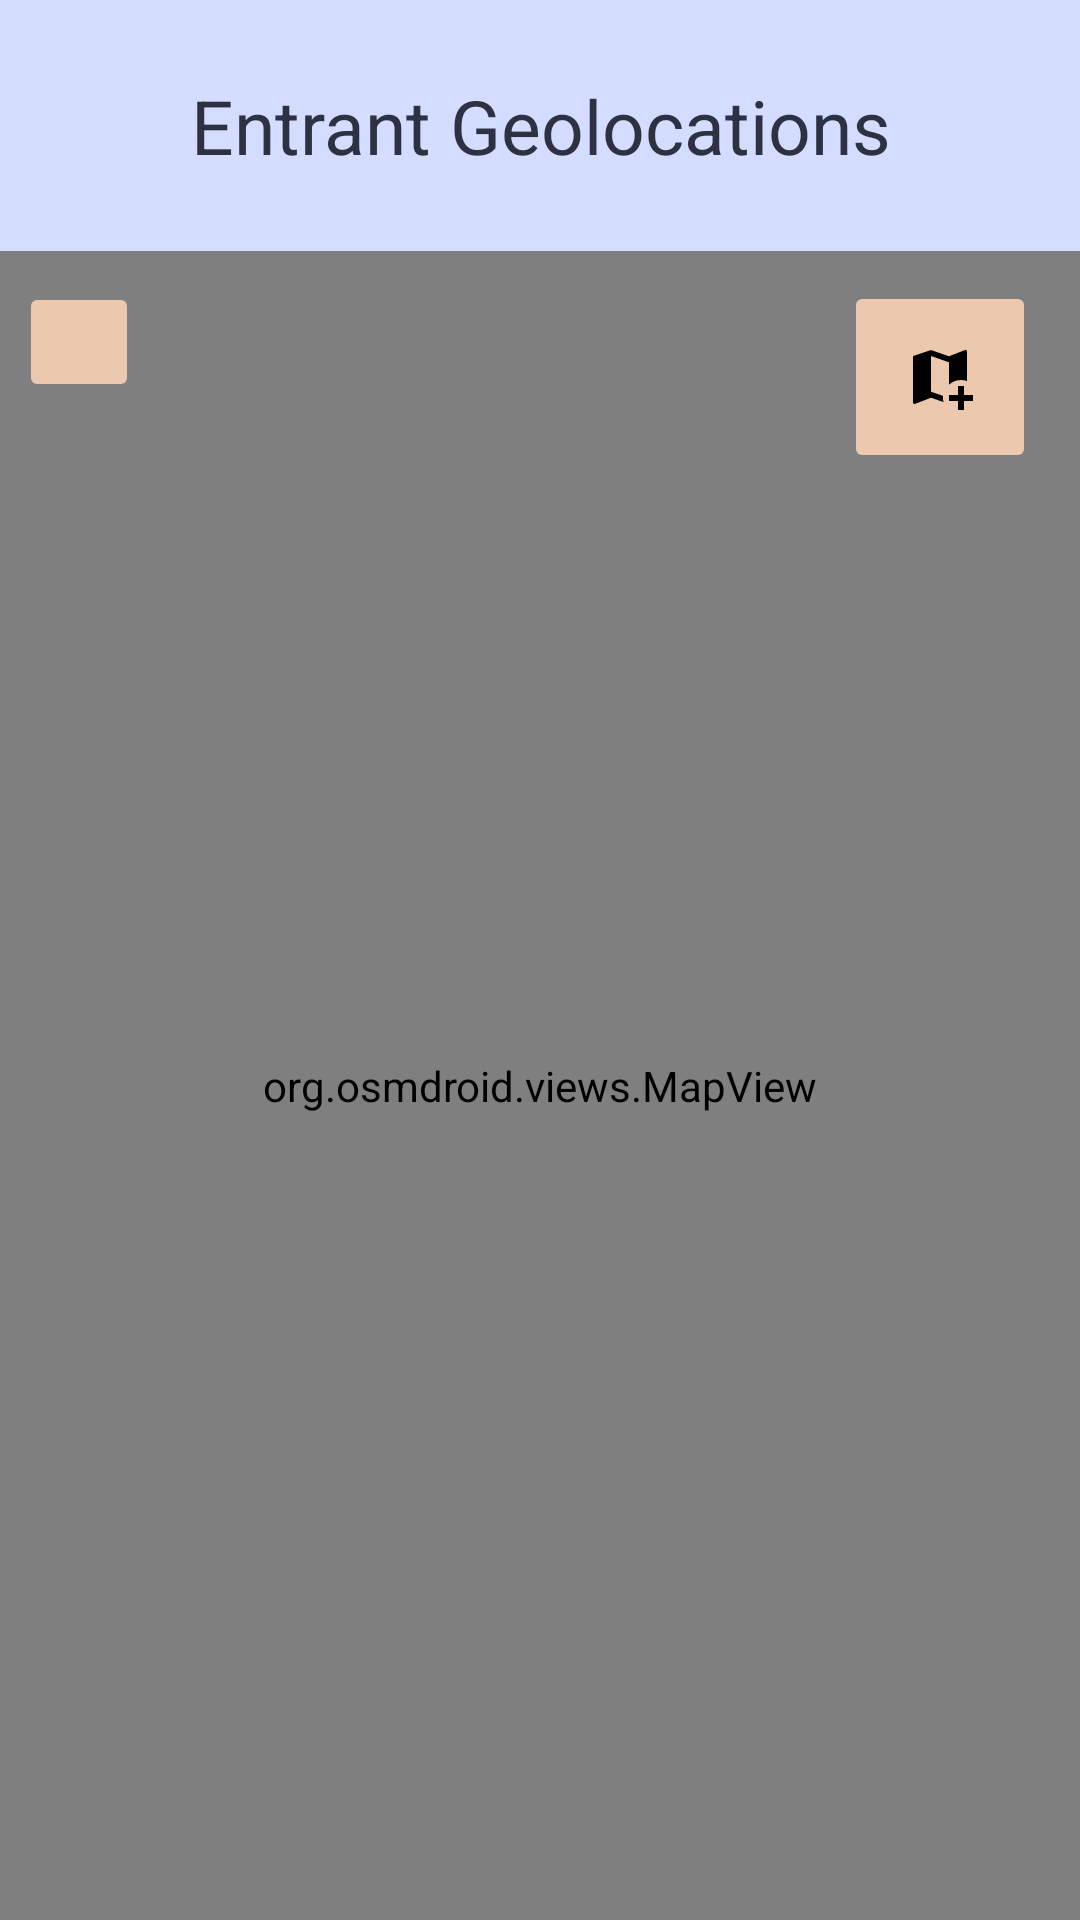

Produce the Android XML layout that renders to this screen, including the resource entries it uses.
<!-- AndroidManifest.xml: application theme Theme.Rocketlaunch -->
<!-- res/layout/organizer_view_map_fragment.xml -->
<?xml version="1.0" encoding="utf-8"?>
<androidx.constraintlayout.widget.ConstraintLayout xmlns:android="http://schemas.android.com/apk/res/android"
    android:layout_width="match_parent"
    android:layout_height="match_parent"
    xmlns:app="http://schemas.android.com/apk/res-auto">

    <TextView
        android:id="@+id/map_view_header"
        style="@style/ActivityHeaderStyle"
        android:text="Entrant Geolocations"

        app:layout_constraintTop_toTopOf="parent"
        app:layout_constraintStart_toStartOf="parent"
        app:layout_constraintEnd_toEndOf="parent"/>

    <ImageButton
        android:id="@+id/map_refresh_button"
        style="@style/RefreshButtonStyle"
        android:backgroundTint="@color/periwinkle"
        app:layout_constraintTop_toTopOf="@id/map_view_header"
        app:layout_constraintBottom_toBottomOf="@id/map_view_header"
        app:layout_constraintStart_toStartOf="@id/map_view_header"
        app:layout_constraintEnd_toEndOf="@id/map_view_header"
        app:layout_constraintHorizontal_bias="0.97"/>

    <TextView
        android:id="@+id/no_entrant_location_data"
        android:layout_width="wrap_content"
        android:layout_height="wrap_content"
        android:textSize="15sp"
        android:textStyle="italic"
        android:text="**No Entrant Geolocation Data for this Event"

        app:layout_constraintTop_toTopOf="@id/map_view_header"
        app:layout_constraintBottom_toBottomOf="@id/map_view_header"
        app:layout_constraintStart_toStartOf="@id/map_view_header"
        app:layout_constraintEnd_toEndOf="@id/map_view_header"
        app:layout_constraintVertical_bias="0.9"
        android:gravity="center"

        android:visibility="gone"/>

    <org.osmdroid.views.MapView
        android:id="@+id/organizer_map_view"
        android:layout_width="match_parent"
        android:layout_height="0dp"

        app:layout_constraintTop_toBottomOf="@id/map_view_header"
        app:layout_constraintBottom_toBottomOf="parent"
        app:layout_constraintStart_toStartOf="parent"
        app:layout_constraintEnd_toEndOf="parent"/>

    <ImageButton
        android:id="@+id/organizer_map_options_button"
        android:layout_width="wrap_content"
        android:layout_height="wrap_content"

        android:src="@drawable/map_plus"
        android:padding="20dp"
        android:backgroundTint="@color/desert_sand"

        app:layout_constraintTop_toBottomOf="@id/map_view_header"
        app:layout_constraintBottom_toBottomOf="parent"
        app:layout_constraintStart_toStartOf="parent"
        app:layout_constraintEnd_toEndOf="parent"
        app:layout_constraintHorizontal_bias="0.95"
        app:layout_constraintVertical_bias="0.02" />

    <ImageButton
        android:id="@+id/back_button"
        style="@style/ArrowLeftButtonStyle"
        android:backgroundTint="@color/desert_sand"

        app:layout_constraintTop_toBottomOf="@id/map_view_header"
        app:layout_constraintBottom_toBottomOf="parent"
        app:layout_constraintStart_toStartOf="parent"
        app:layout_constraintEnd_toEndOf="parent"
        app:layout_constraintHorizontal_bias="0.02"
        app:layout_constraintVertical_bias="0.02"/>

    
    <FrameLayout
        android:id="@+id/map_options_frame"
        android:layout_width="match_parent"
        android:layout_height="match_parent"
        android:layout_marginVertical="85dp"
        android:layout_marginHorizontal="10dp"
        android:padding="10dp"

        app:layout_constraintTop_toTopOf="@+id/map_view_header"
        app:layout_constraintBottom_toBottomOf="parent"
        app:layout_constraintStart_toStartOf="parent"
        app:layout_constraintEnd_toEndOf="parent" />

</androidx.constraintlayout.widget.ConstraintLayout>
<!-- resources referenced by this layout -->
<resources>
  <color name="desert_sand">#ECC8AE</color>
  <color name="periwinkle">#D4DCFF</color>
  <!-- drawable map_plus (drawable-mdpi) -->
  <vector xmlns:android="http://schemas.android.com/apk/res/android" android:height="24dp" android:width="24dp" android:viewportWidth="24" android:viewportHeight="24"><path android:fillColor="#000000" android:pathData="M9,3L3.36,4.9C3.16,4.97 3,5.15 3,5.38V20.5A0.5,0.5 0 0,0 3.5,21C3.55,21 3.6,21 3.66,20.97L9,18.9L13.16,20.36C13.06,19.92 13,19.46 13,19C13,18.77 13,18.54 13.04,18.3L9,16.9V5L15,7.1V14.56C16.07,13.6 17.47,13 19,13C19.7,13 20.37,13.13 21,13.36V3.5A0.5,0.5 0 0,0 20.5,3H20.34L15,5.1L9,3M18,15V18H15V20H18V23H20V20H23V18H20V15H18Z" /></vector>
  <style name="ActivityHeaderStyle">
  
          <item name="android:textAlignment">center</item>
          <item name="android:textSize">25sp</item>
          <item name="android:textColor">@color/gunmetal</item>
  
          <item name="android:paddingTop">25sp</item>
          <item name="android:paddingBottom">25sp</item>
          <item name="android:background">@color/periwinkle</item>
          <item name="android:layout_width">match_parent</item>
          <item name="android:layout_height">wrap_content</item>
          <item name="android:gravity">center</item></style>
  <style name="ArrowLeftButtonStyle">
          <item name="android:src">@drawable/arrow_left</item>
          <item name="android:gravity">left</item>
          <item name="android:padding">20sp</item>
          <item name="android:layout_width">wrap_content</item>
          <item name="android:layout_height">wrap_content</item> </style>
  <style name="RefreshButtonStyle">
          <item name="android:src">@drawable/refresh</item>
          <item name="android:gravity">center</item>
          <item name="android:padding">15sp</item>
          <item name="android:layout_width">wrap_content</item>
          <item name="android:layout_height">wrap_content</item> </style>
  <style name="Theme.Rocketlaunch" parent="Base.Theme.Rocketlaunch" />
  <color name="gunmetal">#2D3142</color>
  <style name="Base.Theme.Rocketlaunch" parent="Theme.Material3.DayNight.NoActionBar">
          
          
      </style>
</resources>
